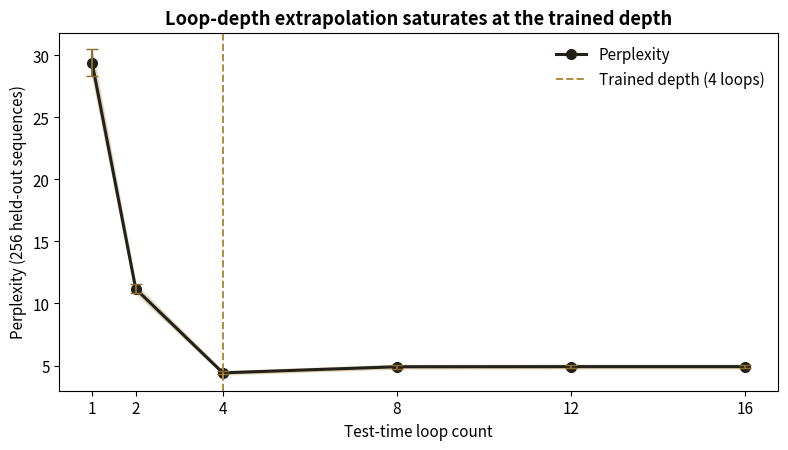

This figure's Python source: (Note: this script raises an exception after producing the figure.)
"""Figures for the Recurrent Small LMs technical report repo."""
import matplotlib
matplotlib.use("Agg")
import matplotlib.pyplot as plt
import matplotlib.patches as mpatches
import numpy as np
from mpl_toolkits.mplot3d import Axes3D  # noqa: F401

OUT = "/home/hatch/workspace/papers/report-repo/figures"
plt.rcParams.update({"font.size": 11, "figure.dpi": 150})

# ---------------------------------------------------------------- sweep curve
loops = np.array([1, 2, 4, 8, 12, 16])
ppl = np.array([29.38, 11.18, 4.41, 4.90, 4.91, 4.91])
ppl_lo = np.array([28.30, 10.84, 4.28, 4.75, 4.76, 4.76])
ppl_hi = np.array([30.52, 11.54, 4.55, 5.06, 5.07, 5.07])

fig, ax = plt.subplots(figsize=(8, 4.6))
ax.fill_between(loops, ppl_lo, ppl_hi, alpha=0.25, color="#B08D3E")
ax.plot(loops, ppl, "o-", color="#23201A", lw=2.2, ms=7, label="Perplexity")
ax.errorbar(loops, ppl, yerr=[ppl - ppl_lo, ppl_hi - ppl],
             fmt="none", ecolor="#8A6D2F", capsize=4, lw=1.4)
ax.axvline(4, color="#B08D3E", ls="--", lw=1.4, label="Trained depth (4 loops)")
ax.set_xlabel("Test-time loop count")
ax.set_ylabel("Perplexity (256 held-out sequences)")
ax.set_title("Loop-depth extrapolation saturates at the trained depth",
             fontweight="bold")
ax.set_xticks(loops)
ax.legend(frameon=False)
fig.tight_layout()
fig.savefig(f"{OUT}/fig1_sweep_curve.png", bbox_inches="tight")
plt.close(fig)

# ------------------------------------------------------- architecture diagram
fig, ax = plt.subplots(figsize=(10, 3.6))
ax.set_xlim(0, 10); ax.set_ylim(0, 4); ax.axis("off")
GOLD, INK, LIGHT = "#B08D3E", "#23201A", "#EBDEC0"

def block(x, y, w, h, label, sub="", fc=LIGHT, ec=GOLD):
    r = mpatches.FancyBboxPatch((x, y), w, h, boxstyle="round,pad=0.08",
                                fc=fc, ec=ec, lw=1.6)
    ax.add_patch(r)
    ax.text(x + w / 2, y + h / 2 + 0.12, label, ha="center", va="center",
            fontsize=10, fontweight="bold", color=INK)
    if sub:
        ax.text(x + w / 2, y + h / 2 - 0.28, sub, ha="center", va="center",
                fontsize=8, color=INK)

block(0.2, 1.2, 1.6, 1.6, "Prelude", "6 layers", fc="#F5EFDD")
# loop block with experts
loop = mpatches.FancyBboxPatch((2.4, 0.6), 3.4, 2.8,
                               boxstyle="round,pad=0.1", fc="white",
                               ec=INK, lw=2)
ax.add_patch(loop)
ax.text(4.1, 3.15, "Loop block  × 4", ha="center", fontsize=10,
        fontweight="bold", color=INK)
for i, (ex, ey) in enumerate([(2.8, 1.9), (3.7, 1.9), (4.6, 1.9),
                              (2.8, 1.0), (3.7, 1.0), (4.6, 1.0)]):
    lbl = f"E{i+1}" if i < 6 else "…"
    b = mpatches.FancyBboxPatch((ex, ey), 0.7, 0.6,
                               boxstyle="round,pad=0.03", fc=LIGHT,
                               ec=GOLD, lw=1.2)
    ax.add_patch(b)
    ax.text(ex + 0.35, ey + 0.3, lbl, ha="center", va="center", fontsize=8)
ax.text(4.1, 0.78, "8 experts / MoE + GQA", ha="center", fontsize=8,
        style="italic", color=INK)
block(6.4, 1.2, 1.6, 1.6, "Coda", "2 layers", fc="#F5EFDD")
ax.text(8.6, 2.0, "logits", ha="center", fontsize=10, color=INK,
        fontweight="bold")
for x0, x1 in [(1.8, 2.4), (5.8, 6.4), (8.0, 8.45)]:
    ax.annotate("", xy=(x1, 2.0), xytext=(x0, 2.0),
                arrowprops=dict(arrowstyle="->", color=INK, lw=1.6))
ax.text(5.0, 0.25, "shared weights · iterated 4× at train time",
        ha="center", fontsize=8, style="italic", color=GOLD)
ax.set_title("OpenMythos-style 44M reference architecture",
             fontweight="bold", pad=12)
fig.tight_layout()
fig.savefig(f"{OUT}/fig2_architecture.png", bbox_inches="tight")
plt.close(fig)

# ------------------------------------------------------------ KV-cache heatmap
batches = np.array([1, 2, 4, 8, 16, 32])
ctx = np.array([512, 1024, 2048, 4096])
# MHA cache MB, decimal: 2 * B * T * U * d * 2bytes / 1e6, U=12, d=512
U, d = 12, 512
cache = 2 * batches[:, None] * ctx[None, :] * U * d * 2 / 1e6

fig, ax = plt.subplots(figsize=(8, 4.6))
im = ax.imshow(cache, cmap="YlOrBr", aspect="auto", norm=matplotlib.colors.LogNorm())
ax.set_xticks(range(len(ctx))); ax.set_xticklabels(ctx)
ax.set_yticks(range(len(batches))); ax.set_yticklabels(batches)
ax.set_xlabel("Context length (tokens)")
ax.set_ylabel("Batch size")
for i in range(len(batches)):
    for j in range(len(ctx)):
        v = cache[i, j]
        txt = f"{v:.0f}M" if v < 1000 else f"{v/1000:.1f}G"
        ax.text(j, i, txt, ha="center", va="center", fontsize=9,
                color="white" if v > 300 else INK, fontweight="bold")
fig.colorbar(im, ax=ax, label="MHA KV-cache (MB, decimal, fp16)")
ax.set_title("KV-cache explodes with batch × context — GQA cuts it 4×",
             fontweight="bold")
fig.tight_layout()
fig.savefig(f"{OUT}/fig3_kv_heatmap.png", bbox_inches="tight")
plt.close(fig)

# ------------------------------------------------- 3D saturation surface plot
fig = plt.figure(figsize=(9, 5.5))
ax = fig.add_subplot(111, projection="3d")
xs = np.array([1, 2, 4, 8, 12, 16])
ys = np.array([0, 1])  # 0 = loss, 1 = perplexity (scaled)
loss = np.array([3.380, 2.414, 1.484, 1.590, 1.591, 1.591])
# normalise both to [0,1] for the surface
ln = (loss - loss.min()) / (loss.max() - loss.min())
pn = (ppl - ppl.min()) / (ppl.max() - ppl.min())
X, Y = np.meshgrid(xs, ys)
Z = np.vstack([ln, pn])
ax.plot_surface(X, Y, Z, cmap="YlOrBr", alpha=0.85, edgecolor="#8A6D2F",
                linewidth=0.4)
ax.scatter(xs, np.zeros_like(xs), ln, color=INK, s=28, depthshade=False)
ax.scatter(xs, np.ones_like(xs), pn, color="#B08D3E", s=28, depthshade=False)
ax.set_xlabel("Loops"); ax.set_ylabel("Metric")
ax.set_yticks([0, 1]); ax.set_yticklabels(["Loss", "Perplexity"])
ax.set_zlabel("Normalised value")
ax.set_title("Both metrics cliff-dive to loop 4, then flatline",
             fontweight="bold", pad=12)
ax.view_init(elev=22, azim=-58)
fig.tight_layout()
fig.savefig(f"{OUT}/fig4_3d_saturation.png", bbox_inches="tight")
plt.close(fig)

print("figures done")
